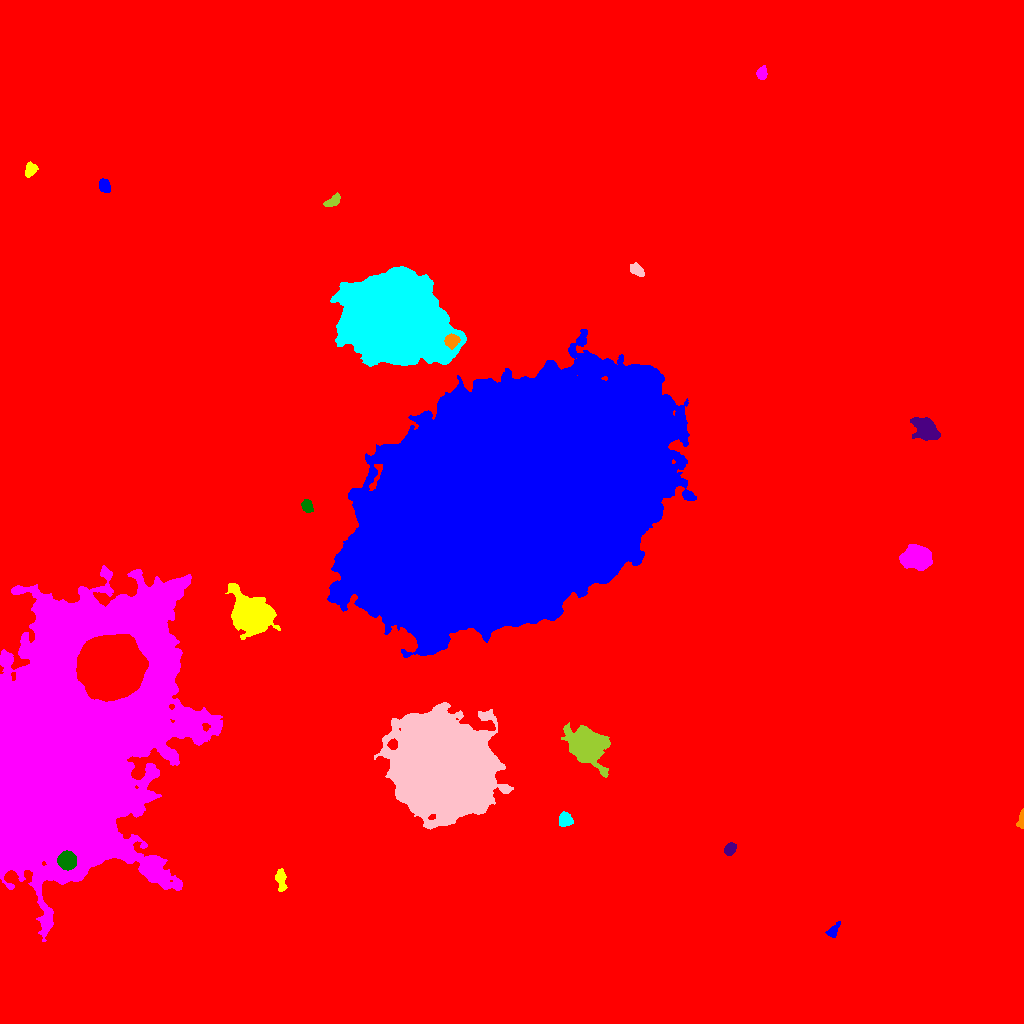

The file beside this chart, header and first rows:
ID, X, Y, A, B, theta, total_flux, mu_max, mu_median, mu_mean, R_fwhm, R_e, R10, R90, x_start, x_end, y_start, y_end, area, greylevel
0, 506.5, 501.4, 304.5, 285.4, 0.8133, 5483599, 50.0, 5.0, 6.063, 17.59, 256.8, 95.12, 421.5, 0, 1023, 0, 1023, 904499, 6.063
1, 832.5, 91.92, 3.717, 2.123, 0.9296, 589.0, 13.0, 3.0, 4.496, 3.338, 3.141, 1.128, 5.171, 825, 840, 86, 102, 131, 23.5
2, 280.7, 143.6, 5.894, 2.29, -1.442, 784.0, 8.0, 4.0, 4.041, 6.103, 4.549, 1.784, 6.864, 275, 287, 132, 155, 194, 21.04
3, 59.35, 274, 64.75, 36.53, 1.121, 1749150, 238.0, 26.0, 41.09, 32.77, 45.65, 15.46, 87.18, 0, 222, 82, 458, 42569, 58.09
4, 66.76, 162.9, 3.95, 3.846, -0.05474, 8501, 68.0, 23.0, 27.07, 6.024, 5.015, 2.034, 8.019, 57, 76, 153, 173, 314, 95.07
5, 729.9, 174.5, 3.156, 2.376, 1.095, 972.0, 15.0, 7.0, 7.147, 4.478, 3.568, 1.493, 5.499, 724, 736, 168, 181, 136, 29.15
6, 1021, 204.3, 5.132, 1.456, 1.42, 425.0, 12.0, 4.0, 4.167, 3.141, 2.932, 0.9772, 4.583, 1016, 1023, 195, 215, 102, 22.17
7, 565.3, 203.2, 3.246, 3.105, -0.3675, 962.0, 11.0, 5.5, 5.344, 5.352, 4.068, 1.693, 6.257, 559, 573, 197, 212, 180, 23.34
8, 443.9, 255.6, 20.12, 19.05, -0.6947, 474151, 233.0, 23.5, 44.63, 18.33, 23.3, 8.234, 41.86, 374, 513, 194, 321, 10624, 65.63
9, 586, 279, 9.04, 6.727, -0.7413, 17551, 51.0, 8.0, 13.27, 8.867, 8.956, 3.478, 15.64, 561, 610, 246, 301, 1323, 30.27
10, 112, 355.9, 13.19, 12.9, 0.2074, 210944, 166.0, 43.0, 55.88, 16.78, 16.2, 6.383, 27.6, 76, 148, 322, 389, 3775, 144.9
11, 506.3, 516.8, 74.06, 49.47, 0.6813, 2851404, 164.0, 32.0, 39.82, 43.52, 75.86, 29.64, 122.7, 327, 696, 366, 694, 71603, 54.82
12, 250.8, 408.1, 8.417, 7.364, -0.7001, 41258, 106.0, 13.0, 26.62, 9.608, 8.885, 3.568, 16.28, 225, 280, 384, 440, 1550, 44.62
13, 915.8, 465.3, 7.054, 5.229, -0.0664, 5084, 17.0, 7.0, 7.634, 9.525, 7.632, 3.141, 12.05, 899, 932, 453, 479, 666, 27.63
14, 306.9, 518, 2.948, 2.282, -1.128, 800.0, 16.0, 5.0, 5.882, 3.742, 3.241, 1.262, 5.262, 301, 313, 511, 524, 136, 31.88
15, 925.8, 594.3, 6.686, 4.255, -0.734, 4905, 25.0, 9.0, 9.58, 7.269, 6.676, 2.585, 10.49, 910, 940, 583, 606, 512, 26.58
16, 451.7, 682.6, 3.182, 2.844, 0.1652, 2031, 27.0, 10.0, 11.22, 4.583, 3.827, 1.596, 6.103, 444, 460, 674, 690, 181, 63.22
17, 394.6, 705.6, 20.49, 17.66, -0.2402, 438427, 233.0, 29.0, 47.59, 17.32, 22.43, 7.818, 40.47, 330, 466, 657, 757, 9212, 69.59
18, 637.1, 753.4, 3.733, 2.259, -0.6549, 968.0, 14.0, 6.0, 6.327, 4.618, 3.656, 1.382, 5.863, 630, 644, 747, 761, 153, 23.33
19, 333.1, 822.8, 4.916, 2.105, 0.6097, 505.0, 7.0, 3.0, 3.344, 4.618, 3.742, 1.493, 5.809, 323, 340, 817, 831, 151, 21.34
20, 688.4, 822.1, 2.965, 2.414, -0.9673, 661.0, 11.0, 4.0, 4.755, 4.146, 3.432, 1.382, 5.441, 683, 695, 816, 829, 139, 22.76
21, 104.1, 837.9, 3.204, 2.417, -1.333, 661.0, 10.0, 5.0, 4.466, 4.918, 3.656, 1.493, 5.528, 99, 110, 831, 845, 148, 22.47
22, 29.87, 853.5, 3.435, 2.301, 1.246, 618.0, 9.0, 4.0, 4.093, 4.406, 3.568, 1.382, 5.585, 25, 38, 846, 862, 151, 22.09
23, 761.6, 949.9, 3.069, 2.307, 1.379, 538.0, 9.0, 4.0, 4.236, 4.297, 3.432, 1.382, 5.293, 756, 767, 944, 958, 127, 22.24
